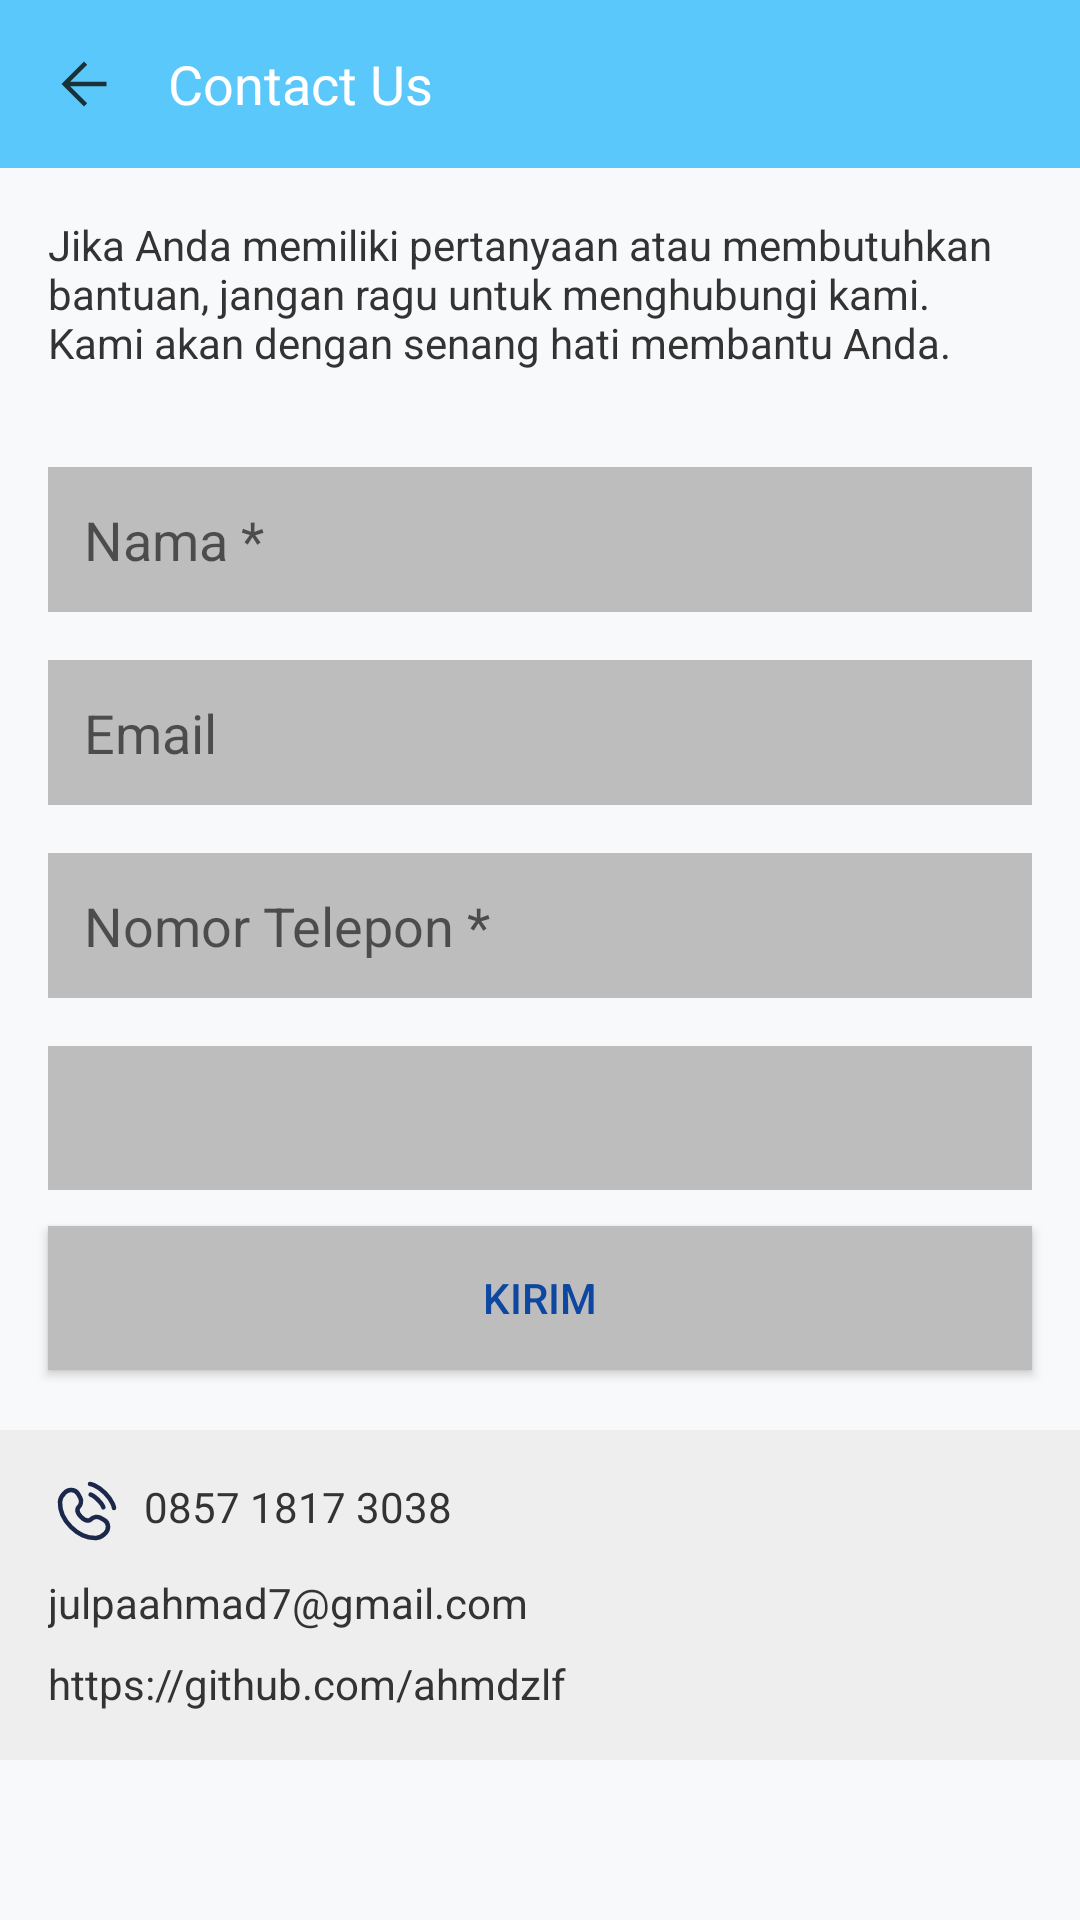

Reconstruct the res/layout file that produces this screen, plus the resources it refers to.
<!-- AndroidManifest.xml: application theme Theme.DuitDroid -->
<!-- res/layout/contactus_activity.xml -->
<?xml version="1.0" encoding="utf-8"?>
<androidx.constraintlayout.widget.ConstraintLayout
    xmlns:android="http://schemas.android.com/apk/res/android"
    xmlns:app="http://schemas.android.com/apk/res-auto"
    xmlns:tools="http://schemas.android.com/tools"
    android:layout_width="match_parent"
    android:layout_height="match_parent"
    android:background="#F8F9FA">

    
    <androidx.appcompat.widget.Toolbar
        android:id="@+id/toolbar"
        android:layout_width="0dp"
        android:layout_height="wrap_content"
        android:background="#5AC8FA"
        android:theme="@style/ThemeOverlay.AppCompat.Dark.ActionBar"
        android:paddingStart="16dp"
        android:paddingEnd="16dp"
        app:layout_constraintTop_toTopOf="parent"
        app:layout_constraintStart_toStartOf="parent"
        app:layout_constraintEnd_toEndOf="parent">

        <ImageView
            android:id="@+id/backButton"
            android:layout_width="wrap_content"
            android:layout_height="wrap_content"
            android:src="@drawable/ic_back"
            android:contentDescription="Back Button"
            android:layout_gravity="center_vertical" />

        <TextView
            android:layout_width="wrap_content"
            android:layout_height="wrap_content"
            android:text="Contact Us"
            android:textColor="@android:color/white"
            android:textSize="18sp"
            android:layout_gravity="center_vertical"
            android:layout_marginStart="16dp" />
    </androidx.appcompat.widget.Toolbar>

    
    <TextView
        android:id="@+id/headerText"
        android:layout_width="0dp"
        android:layout_height="wrap_content"
        android:text="Jika Anda memiliki pertanyaan atau membutuhkan bantuan, jangan ragu untuk menghubungi kami. Kami akan dengan senang hati membantu Anda."
        android:textSize="14sp"
        android:textColor="#333333"
        android:padding="16dp"
        app:layout_constraintTop_toBottomOf="@id/toolbar"
        app:layout_constraintStart_toStartOf="parent"
        app:layout_constraintEnd_toEndOf="parent" />

    
    <EditText
        android:id="@+id/nameInput"
        android:layout_width="0dp"
        android:layout_height="wrap_content"
        android:hint="Nama *"
        android:background="@color/edit_bg"
        android:padding="12dp"
        android:layout_marginStart="16dp"
        android:layout_marginEnd="16dp"
        app:layout_constraintTop_toBottomOf="@id/headerText"
        app:layout_constraintStart_toStartOf="parent"
        app:layout_constraintEnd_toEndOf="parent"
        android:layout_marginTop="16dp" />

    
    <EditText
        android:id="@+id/emailInput"
        android:layout_width="0dp"
        android:layout_height="wrap_content"
        android:hint="Email"
        android:background="@color/edit_bg"
        android:padding="12dp"
        android:layout_marginStart="16dp"
        android:layout_marginEnd="16dp"
        app:layout_constraintTop_toBottomOf="@id/nameInput"
        app:layout_constraintStart_toStartOf="parent"
        app:layout_constraintEnd_toEndOf="parent"
        android:layout_marginTop="16dp" />

    
    <EditText
        android:id="@+id/phoneInput"
        android:layout_width="0dp"
        android:layout_height="wrap_content"
        android:hint="Nomor Telepon *"
        android:background="@color/edit_bg"
        android:padding="12dp"
        android:layout_marginStart="16dp"
        android:layout_marginEnd="16dp"
        app:layout_constraintTop_toBottomOf="@id/emailInput"
        app:layout_constraintStart_toStartOf="parent"
        app:layout_constraintEnd_toEndOf="parent"
        android:layout_marginTop="16dp" />

    
    <Spinner
        android:id="@+id/dropdown"
        android:layout_width="0dp"
        android:layout_height="wrap_content"
        android:layout_marginTop="16dp"
        android:background="@color/edit_bg"
        android:minHeight="48dp"
        android:padding="12dp"
        android:contentDescription="spin"
        android:layout_marginStart="16dp"
        android:layout_marginEnd="16dp"
        app:layout_constraintEnd_toEndOf="parent"
        app:layout_constraintStart_toStartOf="parent"
        app:layout_constraintTop_toBottomOf="@id/phoneInput" />

    
    <Button
        android:id="@+id/submitButton"
        android:layout_width="0dp"
        android:layout_height="wrap_content"
        android:layout_marginTop="12dp"
        android:background="@color/edit_bg"
        android:padding="12dp"
        android:text="KIRIM"
        android:textColor="#0D47A1"
        android:layout_marginStart="16dp"
        android:layout_marginEnd="16dp"
        app:layout_constraintEnd_toEndOf="parent"
        app:layout_constraintStart_toStartOf="parent"
        app:layout_constraintTop_toBottomOf="@id/dropdown" />

    
    <LinearLayout
        android:id="@+id/contactDetails"
        android:layout_width="0dp"
        android:layout_height="wrap_content"
        android:layout_marginTop="20dp"
        android:background="#EEEEEE"
        android:orientation="vertical"
        android:padding="16dp"
        app:layout_constraintEnd_toEndOf="parent"
        app:layout_constraintStart_toStartOf="parent"
        app:layout_constraintTop_toBottomOf="@id/submitButton">

        <TextView
            android:id="@+id/phone_text"
            android:layout_width="wrap_content"
            android:layout_height="wrap_content"
            android:drawableLeft="@drawable/ic_phone"
            android:text="0857 1817 3038"
            android:drawablePadding="8dp"
            android:textSize="14sp"
            android:textColor="#333333" />

        <TextView
            android:id="@+id/email_text"
            android:layout_width="wrap_content"
            android:layout_height="wrap_content"
            android:layout_marginTop="8dp"
            android:drawableLeft="@drawable/ic_email"
            android:drawablePadding="8dp"
            android:text="julpaahmad7@gmail.com"
            android:textColor="#333333"
            android:textSize="14sp" />

        <TextView
            android:id="@+id/github_text"
            android:layout_width="wrap_content"
            android:layout_height="wrap_content"
            android:drawableLeft="@drawable/ic_github"
            android:text="https://github.com/ahmdzlf"
            android:drawablePadding="8dp"
            android:layout_marginTop="8dp"
            android:textSize="14sp"
            android:textColor="#333333" />

    </LinearLayout>

</androidx.constraintlayout.widget.ConstraintLayout>
<!-- resources referenced by this layout -->
<resources>
  <color name="edit_bg">#BDBDBD</color>
  <!-- drawable ic_back (drawable) -->
  <vector xmlns:android="http://schemas.android.com/apk/res/android"
      android:width="24dp"
      android:height="24dp"
      android:viewportWidth="24"
      android:viewportHeight="24">
    <path
        android:pathData="M7.371,12.75L13.066,18.445L12,19.5L4.5,12L12,4.5L13.066,5.555L7.371,11.25L19.5,11.25L19.5,12.75L7.371,12.75Z"
        android:fillColor="#193238"
        android:fillType="nonZero"/>
  </vector>
  <!-- drawable ic_phone (drawable) -->
  <vector xmlns:android="http://schemas.android.com/apk/res/android"
      android:width="24dp"
      android:height="24dp"
      android:viewportWidth="24"
      android:viewportHeight="24">
    <path
        android:pathData="M14,2C14,2 16.2,2.2 19,5C21.8,7.8 22,10 22,10"
        android:strokeWidth="1.5"
        android:fillColor="#00000000"
        android:strokeColor="#1C274C"
        android:strokeLineCap="round"/>
    <path
        android:pathData="M14.207,5.536C14.207,5.536 15.197,5.818 16.682,7.303C18.167,8.788 18.45,9.778 18.45,9.778"
        android:strokeWidth="1.5"
        android:fillColor="#00000000"
        android:strokeColor="#1C274C"
        android:strokeLineCap="round"/>
    <path
        android:pathData="M10.038,5.316L10.687,6.479C11.272,7.529 11.037,8.905 10.115,9.828C10.115,9.828 10.115,9.828 10.115,9.828C10.115,9.828 8.996,10.947 11.024,12.976C13.052,15.003 14.171,13.886 14.172,13.885C14.172,13.885 14.172,13.885 14.172,13.885C15.095,12.963 16.471,12.728 17.521,13.313L18.684,13.962C20.269,14.847 20.456,17.069 19.063,18.462C18.226,19.299 17.2,19.951 16.067,19.993C14.159,20.066 10.918,19.583 7.668,16.332C4.417,13.082 3.934,9.841 4.007,7.933C4.05,6.8 4.701,5.774 5.538,4.937C6.931,3.544 9.153,3.731 10.038,5.316Z"
        android:strokeWidth="1.5"
        android:fillColor="#00000000"
        android:strokeColor="#1C274C"
        android:strokeLineCap="round"/>
  </vector>
  <style name="Theme.DuitDroid" parent="Theme.MaterialComponents.DayNight.DarkActionBar">
          
          <item name="colorPrimary">#3F51B5</item>
          <item name="colorPrimaryVariant">#303F9F</item>
          <item name="colorOnPrimary">#FFFFFF</item>
  
          
          <item name="colorSecondary">#46BDBB</item>
          <item name="colorSecondaryVariant">#46BDBB</item>
          <item name="colorOnSecondary">#FFFFFF</item>
  
          
          <item name="android:statusBarColor">#303F9F</item>
          <item name="android:windowBackground">#F5F5F5</item>
  
          
          <item name="android:textColorPrimary">#212121</item>
          <item name="android:textColorSecondary">#757575</item>
  
          
          <item name="android:buttonStyle">@style/ButtonPrimary</item>
      </style>
  <style name="ButtonPrimary" parent="Widget.AppCompat.Button">
          <item name="android:background">#3F51B5</item>
          <item name="android:textColor">#FFFFFF</item>
          <item name="android:padding">16dp</item>
      </style>
</resources>
